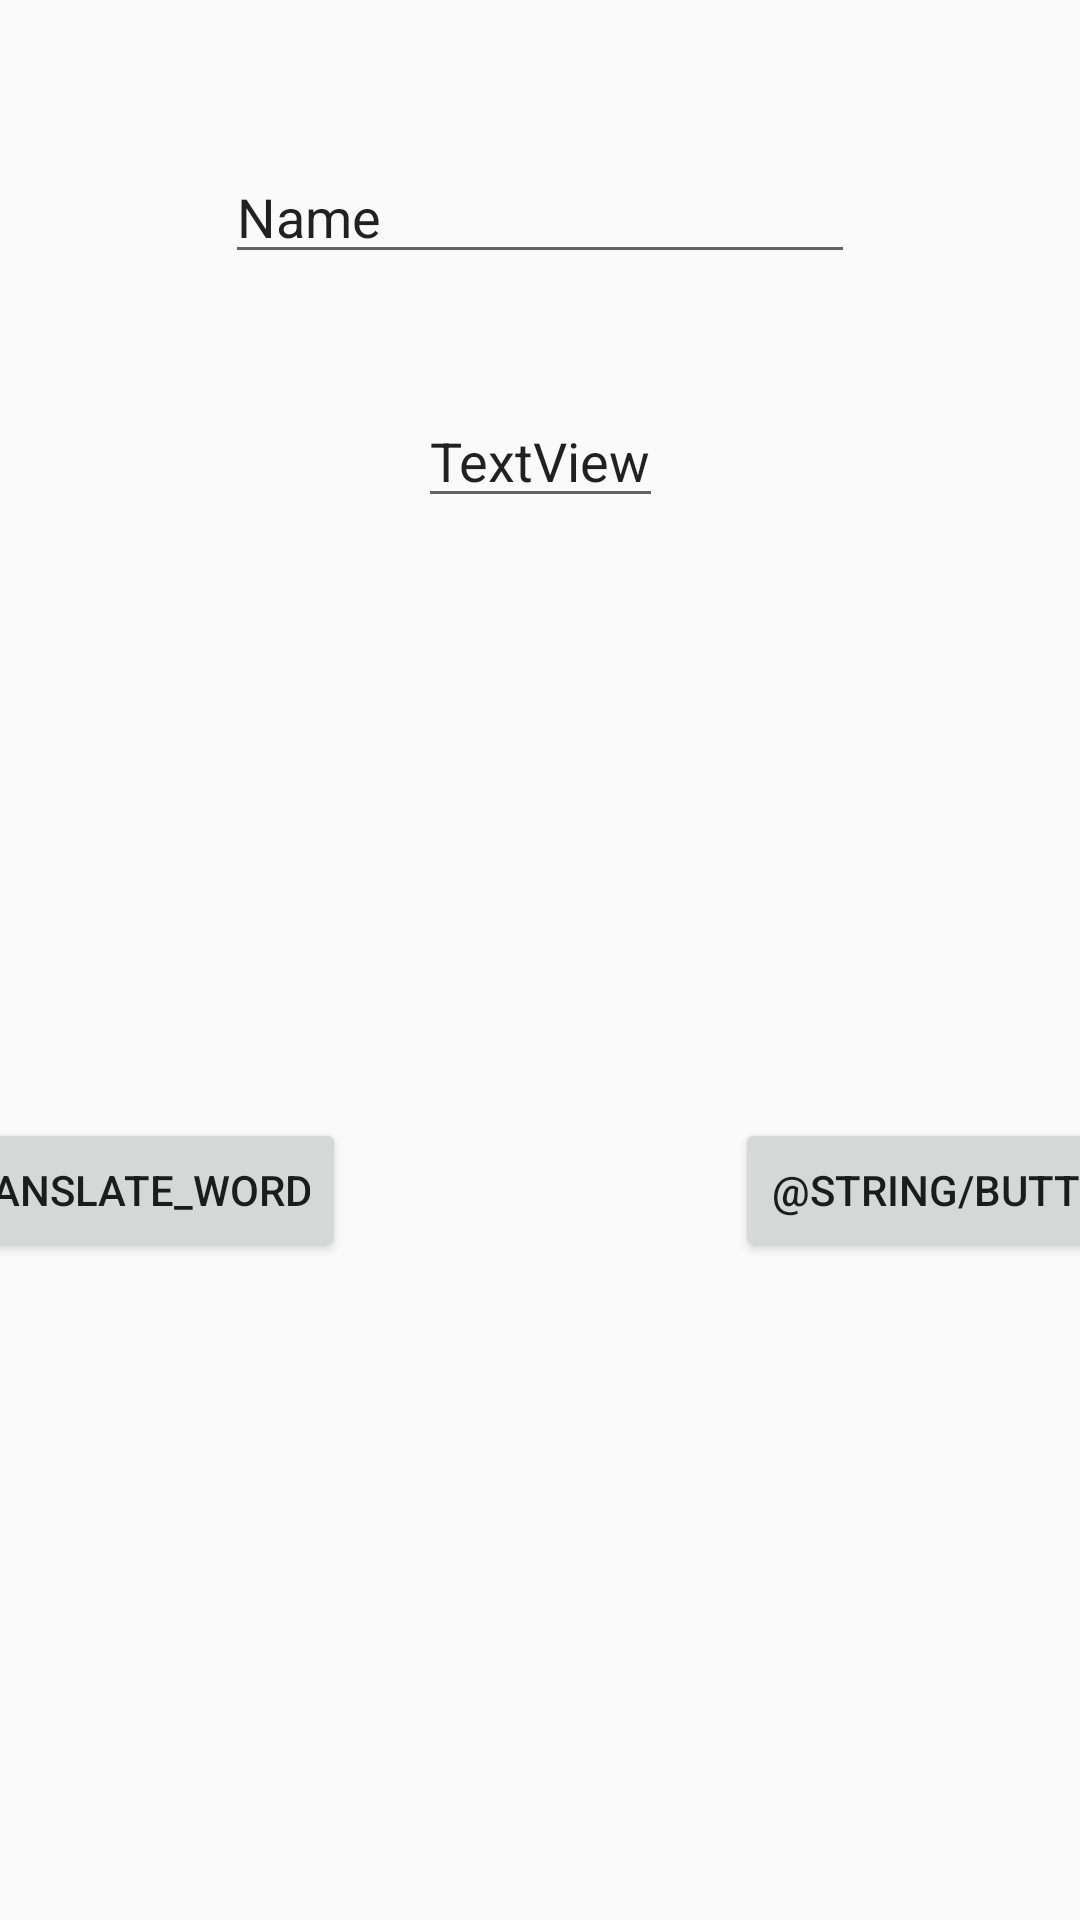

This screen was rendered from an Android layout file. Write that file and the resources it references.
<!-- AndroidManifest.xml: application theme AppTheme -->
<!-- res/layout/fragment_add_word.xml -->
<android.support.constraint.ConstraintLayout xmlns:android="http://schemas.android.com/apk/res/android"
    xmlns:app="http://schemas.android.com/apk/res-auto"
    xmlns:tools="http://schemas.android.com/tools"
    android:layout_width="match_parent"
    android:layout_height="match_parent"
    tools:context="com.study.wordsstudy.AddWordFragment"
    android:id="@+id/constraintLayout3">


    <EditText
        android:layout_width="wrap_content"
        android:layout_height="wrap_content"
        android:inputType="textPersonName"
        android:text="Name"
        android:ems="10"
        android:id="@+id/enter_word_edit_text"
        app:layout_constraintLeft_toLeftOf="@+id/constraintLayout3"
        app:layout_constraintTop_toTopOf="@+id/constraintLayout3"
        android:layout_marginTop="50dp"
        tools:layout_constraintTop_creator="1"
        app:layout_constraintRight_toRightOf="@+id/constraintLayout3" />

    <EditText
        android:text="TextView"
        android:layout_width="wrap_content"
        android:layout_height="wrap_content"
        android:id="@+id/translated_word_text_view"
        android:textAlignment="center"
        app:layout_constraintLeft_toLeftOf="@+id/constraintLayout3"
        app:layout_constraintTop_toBottomOf="@+id/enter_word_edit_text"
        android:layout_marginTop="40dp"
        app:layout_constraintRight_toRightOf="@+id/constraintLayout3" />

    <Button
        android:text="@string/button_translate_word"
        android:layout_width="wrap_content"
        android:layout_height="wrap_content"
        android:id="@+id/translate_word_button"
        app:layout_constraintTop_toBottomOf="@+id/translated_word_text_view"
        android:layout_marginTop="200dp"
        app:layout_constraintRight_toLeftOf="@+id/translated_word_text_view"
        android:layout_marginEnd="24dp" />

    <Button
        android:text="@string/button_add_word"
        android:layout_width="wrap_content"
        android:layout_height="wrap_content"
        android:id="@+id/add_word_button"
        app:layout_constraintLeft_toRightOf="@+id/translated_word_text_view"
        android:layout_marginStart="24dp"
        app:layout_constraintTop_toBottomOf="@+id/translated_word_text_view"
        android:layout_marginTop="200dp" />
</android.support.constraint.ConstraintLayout>
<!-- resources referenced by this layout -->
<resources>
  <style name="AppTheme" parent="Theme.AppCompat.Light.DarkActionBar">
          
          <item name="colorPrimary">@color/color_primary</item>
          <item name="colorPrimaryDark">@color/color_primary_dark</item>
          <item name="colorAccent">@color/color_accent</item>
      </style>
  <color name="color_primary">#3F51B5</color>
  <color name="color_primary_dark">#303F9F</color>
  <color name="color_accent">#FF4081</color>
</resources>
